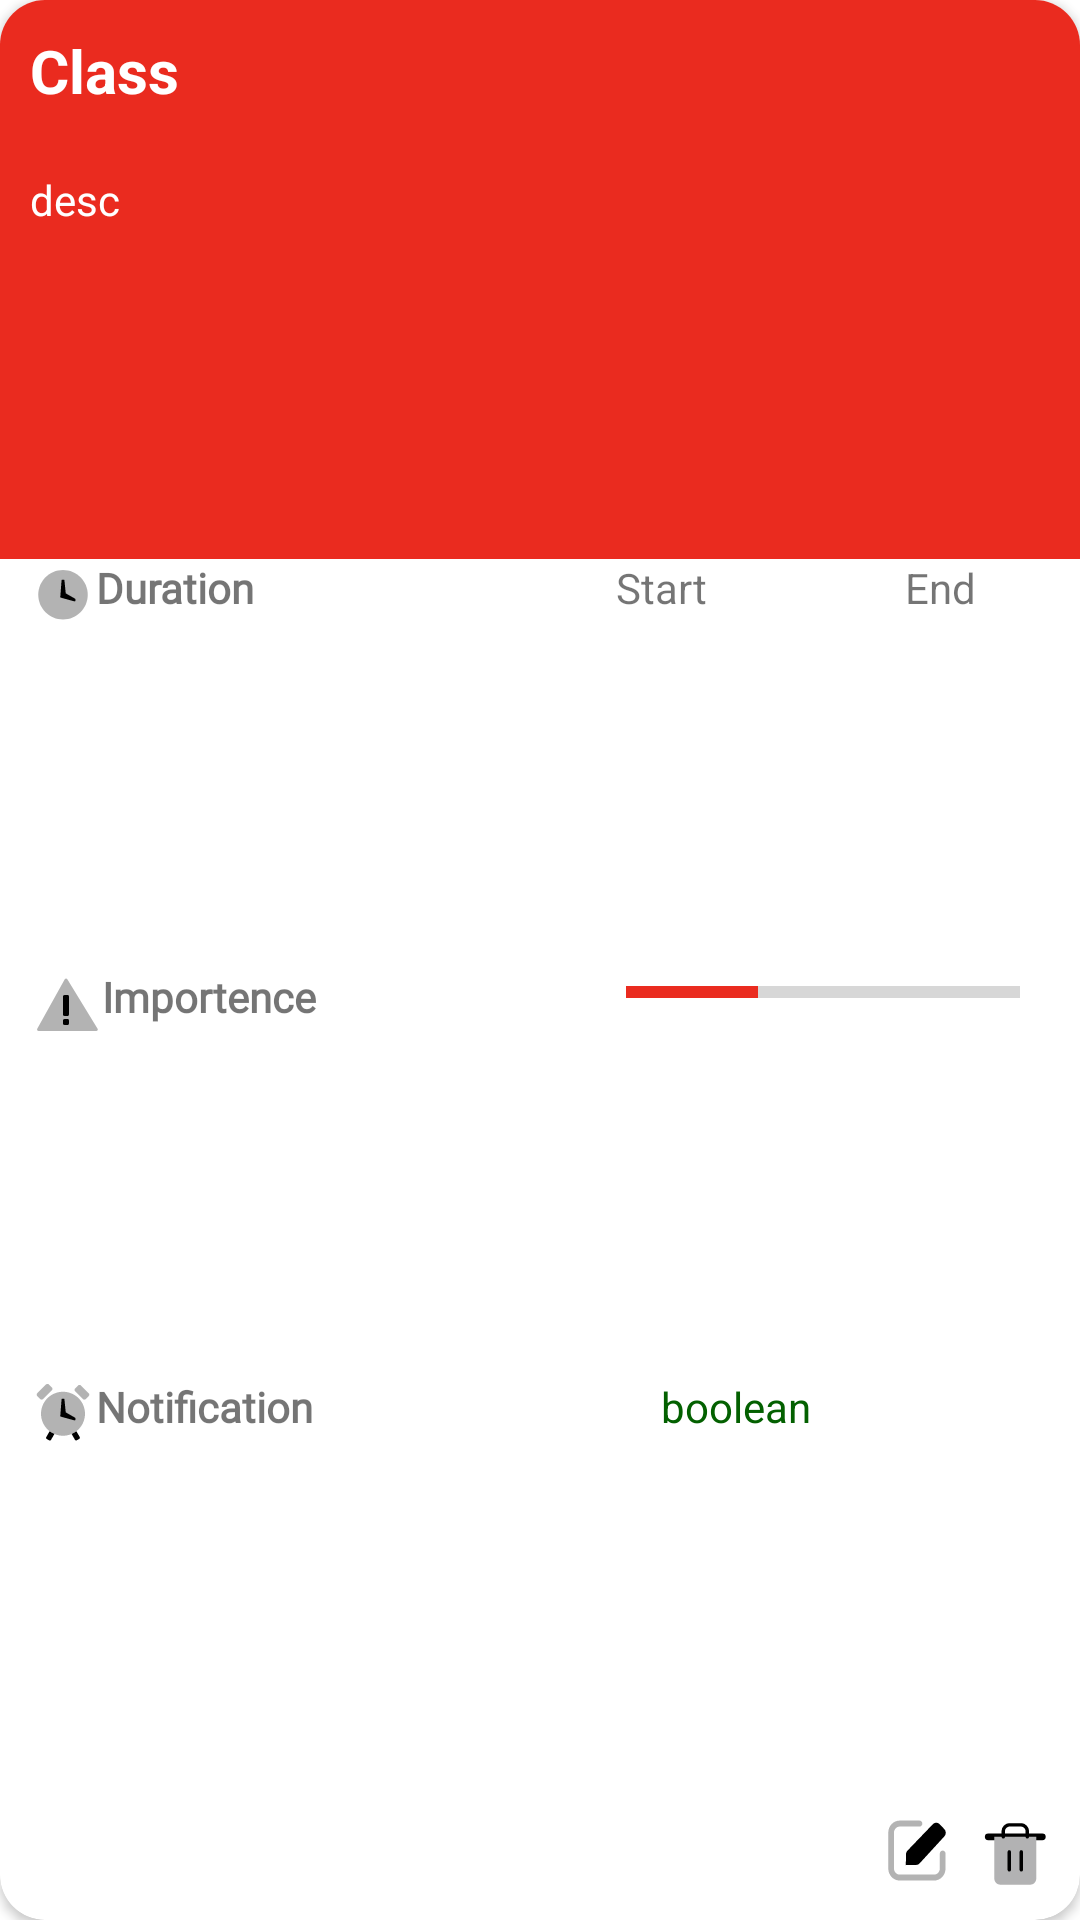

Layout XML and referenced resources for this Android screen:
<!-- AndroidManifest.xml: application theme Theme.Mindo_kotlin -->
<!-- res/layout/mycourses_card.xml -->
<?xml version="1.0" encoding="utf-8"?>
<androidx.cardview.widget.CardView xmlns:android="http://schemas.android.com/apk/res/android"
    android:layout_width="match_parent"
    android:layout_height="270dp"
    xmlns:app="http://schemas.android.com/apk/res-auto"
    app:cardCornerRadius="15dp"
    android:layout_margin="11dp">
    <LinearLayout
        android:layout_width="match_parent"
        android:layout_height="match_parent"
        android:orientation="vertical">

        <LinearLayout
            android:layout_width="match_parent"
            android:layout_height="50dp"
            android:layout_weight="1"
            android:background="@color/main_red"
            android:orientation="vertical">

            <TextView
                android:id="@+id/mycr_title"
                android:layout_width="match_parent"
                android:layout_height="wrap_content"
                android:layout_margin="10dp"
                android:text="Class"
                android:textColor="@color/white"
                android:textSize="20sp"
                android:textStyle="bold"

                />

            <TextView
                android:id="@+id/mycr_desc"
                android:layout_width="match_parent"
                android:layout_height="wrap_content"
                android:layout_margin="10dp"
                android:maxHeight="80dp"
                android:text="desc"
                android:textColor="@color/white"
                android:textSize="14sp"
                android:textStyle="normal"

                />
        </LinearLayout>

        <LinearLayout
            android:layout_width="match_parent"
            android:layout_height="0dp"
            android:layout_weight="1"
            android:orientation="horizontal">

            <TextView
                android:id="@+id/text"
                android:layout_width="234dp"
                android:layout_height="wrap_content"
                android:layout_weight="1"
                android:fontFamily="@font/alef"
                android:layout_marginStart="10dp"
                android:text="@string/cd_main_courses_card_duration"
                android:textSize="14sp"
                android:textStyle="bold"
                app:drawableStartCompat="@drawable/clock" />

            <TextView
                android:id="@+id/mycr_time_start"
                android:layout_width="wrap_content"
                android:layout_height="wrap_content"

                android:layout_weight="1"
                android:ems="10"
                android:textSize="14sp"
                android:text="@string/hint_start"
                android:inputType="time"
                android:gravity="center"
                />

            <TextView
                android:id="@+id/mycr_time_end"
                android:layout_width="wrap_content"
                android:layout_height="wrap_content"

                android:layout_weight="1"
                android:ems="10"
                android:textSize="14sp"
                android:inputType="time"
                android:text="@string/hint_end"
                android:gravity="center"
                />

        </LinearLayout>

        <LinearLayout
            android:layout_width="match_parent"
            android:layout_height="0dp"
            android:layout_weight="1"
            android:orientation="horizontal">
            <TextView
                android:id="@+id/text2"
                android:layout_width="wrap_content"
                android:layout_height="wrap_content"
                android:layout_weight="1"
                android:drawableStart="@drawable/warning"
                android:fontFamily="@font/alef"
                android:layout_marginStart="10dp"
                android:text="@string/importance"
                android:textSize="14sp"
                android:textStyle="bold" />
            <ProgressBar
                android:id="@+id/mycr_progress"
                style="?android:attr/progressBarStyleHorizontal"
                android:layout_width="wrap_content"
                android:layout_height="wrap_content"
                android:layout_marginHorizontal="20dp"
                android:indeterminate="false"
                android:max="3"
                android:progress="1"
                android:layout_weight="1"

                />

        </LinearLayout>
        <LinearLayout
            android:layout_width="match_parent"
            android:layout_height="0dp"
            android:layout_weight="1"
            android:orientation="horizontal">
            <TextView
                android:id="@+id/textVie"
                android:layout_width="234dp"
                android:layout_height="wrap_content"
                android:layout_weight="1"
                android:drawableStart="@drawable/alarm_clock"
                android:fontFamily="@font/alef"
                android:layout_marginStart="10dp"
                android:text="@string/alarm"
                android:textSize="14sp"
                android:textStyle="bold" />
            <TextView
                android:id="@+id/mycr_alarm"
                android:layout_width="wrap_content"
                android:layout_height="wrap_content"
                android:textColor="@color/green"
                android:layout_weight="1"
                android:ems="10"
                android:textSize="14sp"
                android:text="boolean"
                android:inputType="time"

                />


        </LinearLayout>



        <androidx.constraintlayout.widget.ConstraintLayout
            android:layout_width="match_parent"
            android:layout_height="wrap_content">


            <ImageView
                android:id="@+id/mycr_delete"
                android:layout_width="wrap_content"
                android:layout_height="wrap_content"
                android:layout_margin="10dp"
                android:layout_weight="1"
                app:layout_constraintBottom_toBottomOf="parent"
                app:layout_constraintEnd_toEndOf="parent"
                app:layout_constraintTop_toTopOf="parent"
                app:srcCompat="@drawable/trash_2"
                android:contentDescription="@string/delete"
                />

            <ImageView
                android:id="@+id/imageView2"
                android:layout_width="wrap_content"
                android:layout_height="wrap_content"
                android:layout_margin="10dp"
                android:layout_weight="1"
                app:layout_constraintBottom_toBottomOf="parent"
                app:layout_constraintEnd_toStartOf="@+id/mycr_delete"
                app:layout_constraintTop_toTopOf="parent"
                app:srcCompat="@drawable/write"
                android:contentDescription="@string/edit" />
        </androidx.constraintlayout.widget.ConstraintLayout>


    </LinearLayout>
</androidx.cardview.widget.CardView>
<!-- resources referenced by this layout -->
<resources>
  <color name="green">#036000</color>
  <color name="main_red">#EA2B1F</color>
  <color name="white">#FFFFFFFF</color>
  <!-- drawable clock (drawable) -->
  <vector xmlns:android="http://schemas.android.com/apk/res/android"
      android:width="22dp"
      android:height="22dp"
      android:viewportWidth="48"
      android:viewportHeight="48">
    <path
        android:pathData="M24,44C14.059,44 6,35.941 6,26C6,16.059 14.059,8 24,8C33.941,8 42,16.059 42,26C42,35.941 33.941,44 24,44Z"
        android:strokeAlpha="0.3"
        android:fillColor="#000000"
        android:fillType="evenOdd"
        android:fillAlpha="0.3"/>
    <path
        android:pathData="M22.964,15.462C22.985,15.201 23.202,15 23.463,15H24.548C24.804,15 25.019,15.195 25.045,15.45L26,25L32.748,28.856C32.904,28.945 33,29.111 33,29.29V30.345C33,30.675 32.687,30.914 32.368,30.828L22.399,28.109C22.167,28.046 22.013,27.827 22.032,27.588L22.964,15.462Z"
        android:fillColor="#000000"
        android:fillType="evenOdd"/>
  </vector>
  <!-- drawable warning (drawable) -->
  <vector android:height="24dp" android:viewportHeight="48"
      android:viewportWidth="48" android:width="24dp" xmlns:android="http://schemas.android.com/apk/res/android">
      <path android:fillAlpha="0.3" android:fillColor="#000000"
          android:fillType="evenOdd"
          android:pathData="M24.894,7.464C24.495,6.81 23.539,6.83 23.167,7.499L4.825,40.514C4.455,41.181 4.937,42 5.7,42H44.217C44.998,42 45.477,41.145 45.07,40.479L24.894,7.464Z" android:strokeAlpha="0.3"/>
      <path android:fillColor="#000000" android:pathData="M23,18L25,18A1,1 0,0 1,26 19L26,31A1,1 0,0 1,25 32L23,32A1,1 0,0 1,22 31L22,19A1,1 0,0 1,23 18z"/>
      <path android:fillColor="#000000" android:pathData="M23,34L25,34A1,1 0,0 1,26 35L26,37A1,1 0,0 1,25 38L23,38A1,1 0,0 1,22 37L22,35A1,1 0,0 1,23 34z"/>
  </vector>
  <!-- drawable write (drawable) -->
  <vector xmlns:android="http://schemas.android.com/apk/res/android"
      android:width="24dp"
      android:height="24dp"
      android:viewportWidth="22"
      android:viewportHeight="21">
    <path
        android:pathData="M20.881,3.244C21.458,3.822 21.468,4.755 20.902,5.344L13.34,13.219C13.065,13.506 12.687,13.671 12.29,13.68L9.109,13.746L9.176,10.551C9.185,10.163 9.343,9.793 9.619,9.519L17.351,1.83C17.938,1.247 18.885,1.248 19.47,1.833L20.881,3.244Z"
        android:fillColor="#000000"/>
    <path
        android:pathData="M13.288,0.75C13.771,0.75 14.163,1.142 14.163,1.625C14.163,2.108 13.771,2.5 13.288,2.5H7.25C6.284,2.5 5.5,3.283 5.5,4.25V14.75C5.5,15.717 6.284,16.5 7.25,16.5H17.75C18.716,16.5 19.5,15.717 19.5,14.75V10.375C19.5,9.892 19.892,9.5 20.375,9.5C20.858,9.5 21.25,9.892 21.25,10.375V14.75C21.25,16.683 19.683,18.25 17.75,18.25H7.25C5.317,18.25 3.75,16.683 3.75,14.75V4.25C3.75,2.317 5.317,0.75 7.25,0.75H13.288Z"
        android:strokeAlpha="0.3"
        android:fillColor="#000000"
        android:fillAlpha="0.3"/>
  </vector>
  <string name="alarm">Notification</string>
  <string name="cd_main_courses_card_duration">Duration</string>
  <string name="delete">Delete</string>
  <string name="edit">Edit</string>
  <string name="hint_end">End</string>
  <string name="hint_start">Start</string>
  <string name="importance">Importence</string>
  <style name="Theme.Mindo_kotlin" parent="Theme.MaterialComponents.Light.DarkActionBar">
          
          <item name="colorPrimary">@color/main_blue</item>
          <item name="colorPrimaryVariant">@color/black</item>
          <item name="colorOnPrimary">@color/white</item>
          
          <item name="colorSecondary">@color/main_red</item>
          <item name="colorSecondaryVariant">@color/main_red</item>
          <item name="colorOnSecondary">@color/black</item>
          
          <item name="android:statusBarColor">?attr/colorPrimaryVariant</item>
          
      </style>
  <color name="main_blue">#61210F</color>
  <color name="black">#FF000000</color>
</resources>
